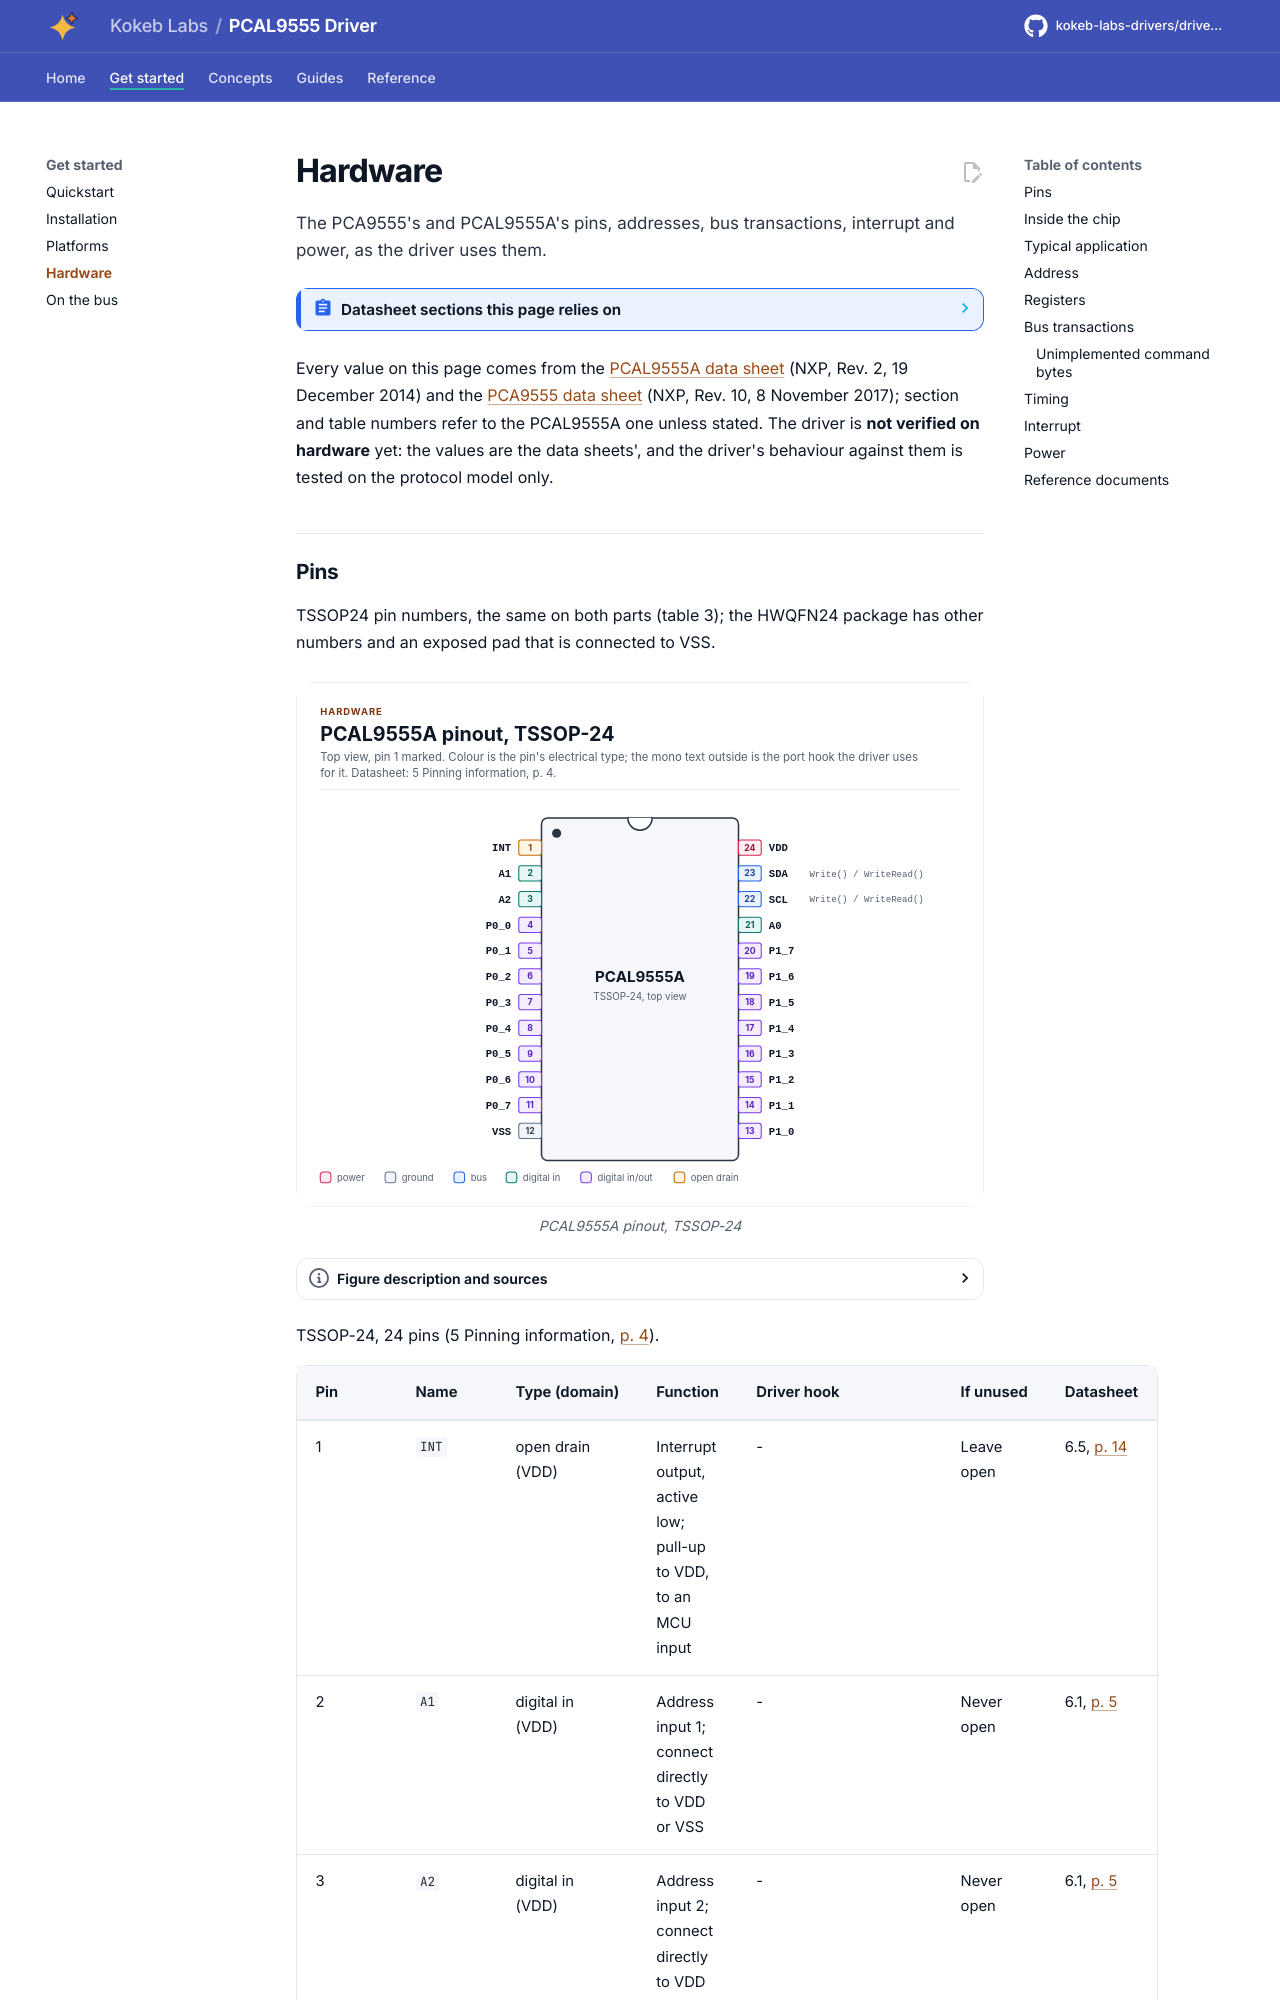

repository: kokeb-labs-drivers/driver-pcal9555 · page: dev/hardware/index.html · generator: mkdocs

# Hardware

The PCA9555's and PCAL9555A's pins, addresses, bus transactions, interrupt and power, as the driver uses them.

<!-- generated: datasheet-refs -->
??? abstract "Datasheet sections this page relies on"
